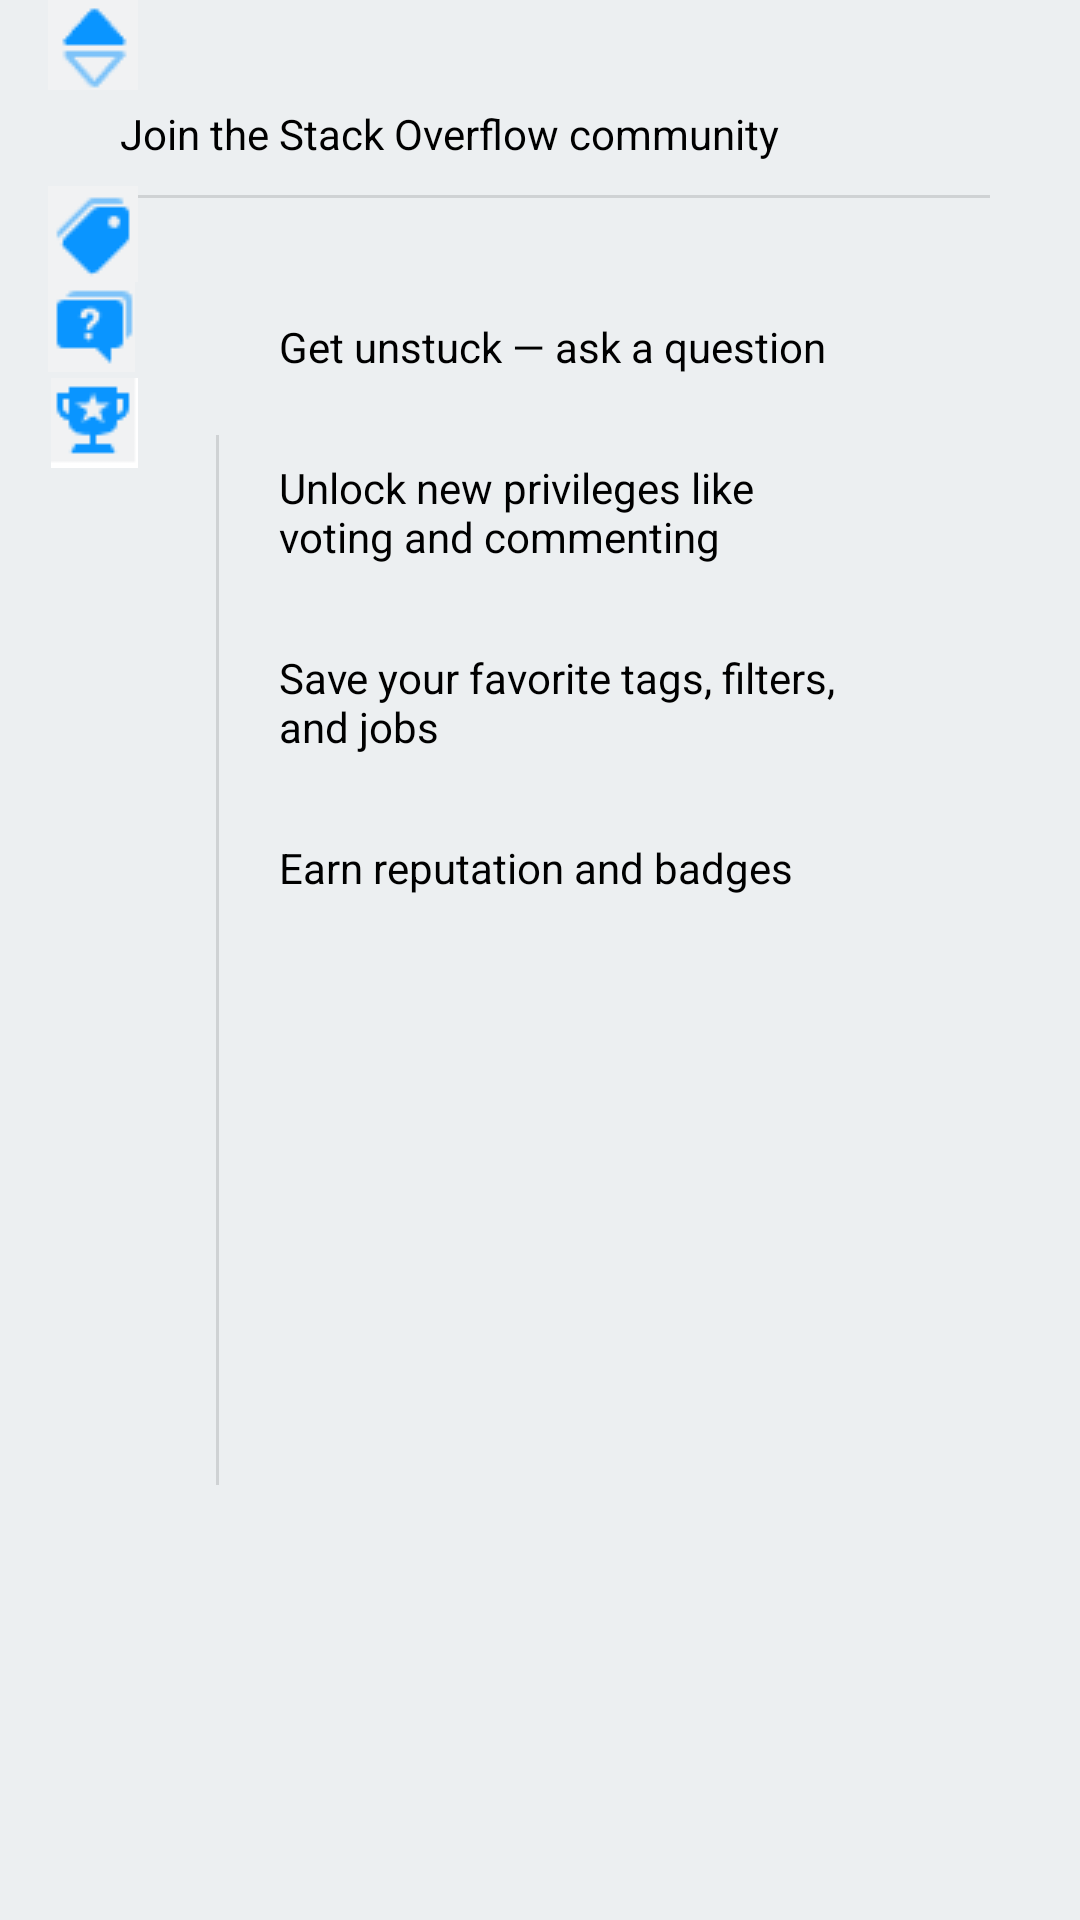

Here is an Android app screen rendered from its layout file. Give the layout XML and the strings, colors and styles it references.
<!-- AndroidManifest.xml: application theme Theme.StackOverflowClone -->
<!-- res/layout/about_pop_up.xml -->
<?xml version="1.0" encoding="utf-8"?>
<androidx.constraintlayout.widget.ConstraintLayout xmlns:android="http://schemas.android.com/apk/res/android"
    xmlns:app="http://schemas.android.com/apk/res-auto"
    xmlns:tools="http://schemas.android.com/tools"
    android:layout_width="300dp"
    android:layout_height="350dp"
    android:layout_gravity="center"
    android:background="@color/popUpColor">


    <TextView
        android:id="@+id/textView"
        android:layout_width="wrap_content"
        android:layout_height="wrap_content"
        android:layout_marginStart="40dp"
        android:layout_marginEnd="39dp"
        android:layout_marginBottom="12dp"
        android:text="Join the Stack Overflow community"
        app:layout_constraintBottom_toBottomOf="@+id/divider"
        app:layout_constraintEnd_toEndOf="parent"
        app:layout_constraintHorizontal_bias="0.0"
        app:layout_constraintStart_toStartOf="parent" />

    <TextView
        android:id="@+id/textView2"
        android:layout_width="200dp"
        android:layout_height="wrap_content"
        android:layout_marginStart="20dp"
        android:layout_marginTop="40dp"
        android:text="Get unstuck — ask a question"
        app:layout_constraintStart_toEndOf="@+id/divider3"
        app:layout_constraintTop_toBottomOf="@+id/divider" />

    <View
        android:id="@+id/divider"
        android:layout_width="300dp"
        android:layout_height="1dp"
        android:layout_marginTop="65dp"
        android:background="?android:attr/listDivider"
        app:layout_constraintEnd_toEndOf="parent"
        app:layout_constraintStart_toStartOf="parent"
        app:layout_constraintTop_toTopOf="parent" />

    <View
        android:id="@+id/divider3"
        android:layout_width="1dp"
        android:layout_height="350dp"
        android:layout_marginStart="72dp"
        android:layout_marginTop="1dp"
        android:layout_marginBottom="1dp"
        android:background="?android:attr/listDivider"
        app:layout_constraintBottom_toBottomOf="parent"
        app:layout_constraintStart_toStartOf="parent"
        app:layout_constraintTop_toTopOf="parent" />

    <ImageView
        android:id="@+id/iv_question"
        android:layout_width="wrap_content"
        android:layout_height="wrap_content"
        android:layout_marginTop="28dp"
        app:layout_constraintEnd_toStartOf="@+id/textView2"
        app:layout_constraintHorizontal_bias="0.25"
        app:layout_constraintStart_toStartOf="parent"
        app:layout_constraintTop_toBottomOf="@+id/divider"
        app:srcCompat="@drawable/stackoverflow_signup_question" />

    <ImageView
        android:id="@+id/imageView4"
        android:layout_width="wrap_content"
        android:layout_height="wrap_content"
        android:layout_marginStart="16dp"
        android:layout_marginTop="32dp"
        app:layout_constraintEnd_toStartOf="@+id/textView3"
        app:layout_constraintHorizontal_bias="0.0"
        app:layout_constraintStart_toStartOf="parent"
        app:layout_constraintTop_toBottomOf="@+id/imageView3"
        app:srcCompat="@drawable/stackoverflow_signup_vote" />

    <TextView
        android:id="@+id/textView3"
        android:layout_width="180dp"
        android:layout_height="wrap_content"
        android:layout_marginStart="20dp"
        android:layout_marginTop="28dp"
        android:text="Unlock new privileges like voting and commenting"
        app:layout_constraintEnd_toEndOf="parent"
        app:layout_constraintHorizontal_bias="0.0"
        app:layout_constraintStart_toEndOf="@+id/divider3"
        app:layout_constraintTop_toBottomOf="@+id/textView2" />

    <ImageView
        android:id="@+id/imageView2"
        android:layout_width="wrap_content"
        android:layout_height="wrap_content"
        android:layout_marginStart="16dp"
        android:layout_marginTop="32dp"
        app:layout_constraintEnd_toStartOf="@+id/textView4"
        app:layout_constraintHorizontal_bias="0.0"
        app:layout_constraintStart_toStartOf="parent"
        app:layout_constraintTop_toBottomOf="@+id/imageView4"
        app:srcCompat="@drawable/stackoverflow_signup_tag" />

    <TextView
        android:id="@+id/textView4"
        android:layout_width="200dp"
        android:layout_height="wrap_content"
        android:layout_marginStart="20dp"
        android:layout_marginTop="28dp"
        android:layout_marginEnd="7dp"
        android:text="Save your favorite tags, filters, and jobs"
        app:layout_constraintEnd_toEndOf="parent"
        app:layout_constraintHorizontal_bias="0.0"
        app:layout_constraintStart_toEndOf="@+id/divider3"
        app:layout_constraintTop_toBottomOf="@+id/textView3" />

    <ImageView
        android:id="@+id/imageView5"
        android:layout_width="wrap_content"
        android:layout_height="wrap_content"
        android:layout_marginStart="16dp"
        android:layout_marginTop="32dp"
        app:layout_constraintEnd_toStartOf="@+id/textView5"
        app:layout_constraintHorizontal_bias="0.02"
        app:layout_constraintStart_toStartOf="parent"
        app:layout_constraintTop_toBottomOf="@+id/imageView2"
        app:srcCompat="@drawable/stackoverflow_signup_badges" />

    <TextView
        android:id="@+id/textView5"
        android:layout_width="200dp"
        android:layout_height="wrap_content"
        android:layout_marginStart="20dp"
        android:layout_marginTop="28dp"
        android:layout_marginEnd="7dp"
        android:text="Earn reputation and badges"
        app:layout_constraintEnd_toEndOf="parent"
        app:layout_constraintHorizontal_bias="0.0"
        app:layout_constraintStart_toEndOf="@+id/divider3"
        app:layout_constraintTop_toBottomOf="@+id/textView4" />

</androidx.constraintlayout.widget.ConstraintLayout>
<!-- resources referenced by this layout -->
<resources>
  <color name="popUpColor">#eceff1</color>
  <!-- drawable stackoverflow_signup_badges: png bitmap (drawable, 413 bytes) -->
  <!-- drawable stackoverflow_signup_question: png bitmap (drawable, 401 bytes) -->
  <!-- drawable stackoverflow_signup_tag: png bitmap (drawable, 398 bytes) -->
  <!-- drawable stackoverflow_signup_vote: png bitmap (drawable, 423 bytes) -->
  <style name="Theme.StackOverflowClone" parent="Theme.MaterialComponents.DayNight.NoActionBar">
          
          <item name="colorPrimary">@color/primaryColor</item>
          <item name="colorPrimaryVariant">@color/primaryLightColor</item>
          <item name="colorOnPrimary">@color/primaryDarkColor</item>
          
          <item name="colorSecondary">@color/secondaryColor</item>
          <item name="colorSecondaryVariant">@color/secondaryLightColor</item>
          <item name="colorOnSecondary">@color/secondaryDarkColor</item>
          
          <item name="android:statusBarColor" tools:targetApi="l">?attr/colorPrimaryVariant</item>
          
          <item name="android:textColor">@color/primaryTextColor</item>
          <item name="android:textColorSecondary">@color/secondaryTextColor</item>
      </style>
  <color name="primaryColor">#f48024</color>
  <color name="primaryLightColor">#ffb155</color>
  <color name="primaryDarkColor">#bb5200</color>
  <color name="secondaryColor">#798087</color>
  <color name="secondaryLightColor">#a8afb7</color>
  <color name="secondaryDarkColor">#4d545a</color>
  <color name="primaryTextColor">#000000</color>
  <color name="secondaryTextColor">#000000</color>
</resources>
